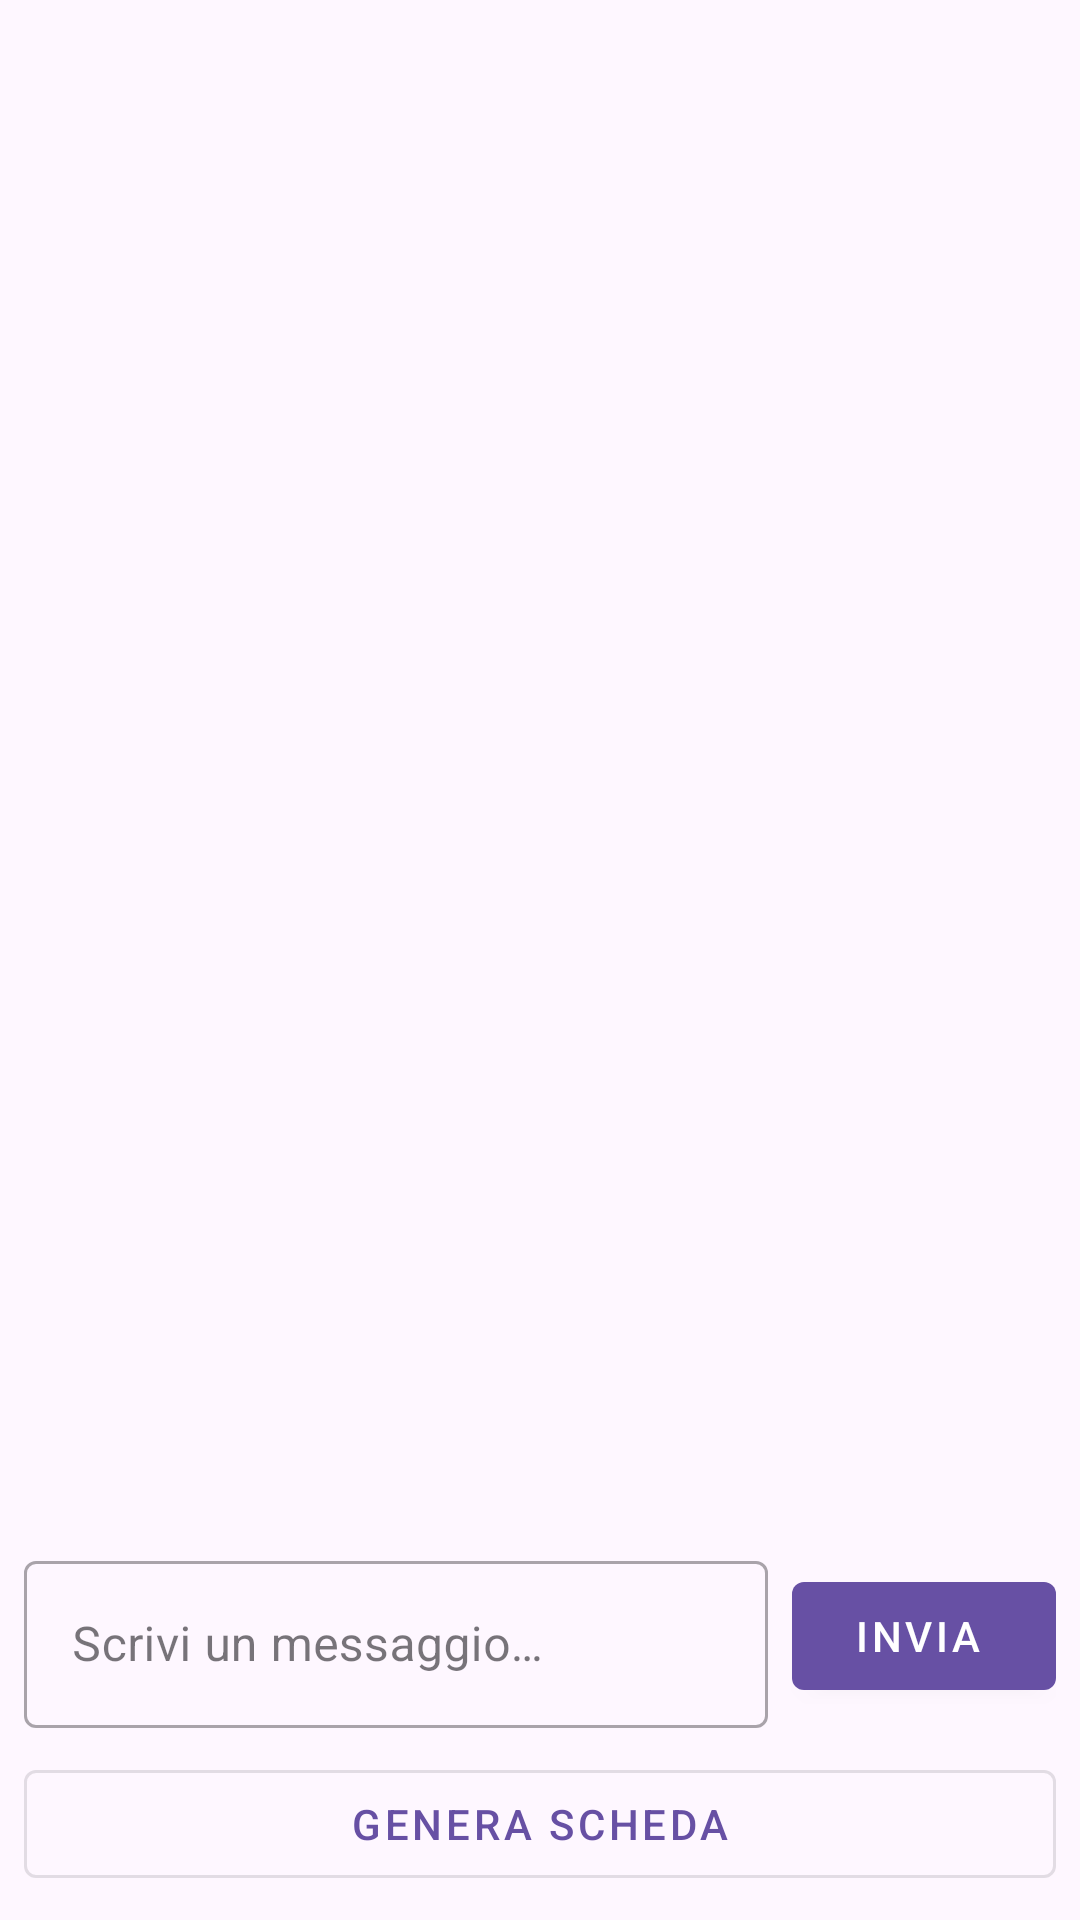

Android layout source for this screen:
<!-- AndroidManifest.xml: application theme Theme.TitanBiosync -->
<!-- res/layout/fragment_ai_coach.xml -->
<?xml version="1.0" encoding="utf-8"?>
<LinearLayout xmlns:android="http://schemas.android.com/apk/res/android"
    android:layout_width="match_parent"
    android:layout_height="match_parent"
    android:orientation="vertical">

    
    <androidx.recyclerview.widget.RecyclerView
        android:id="@+id/chatRecycler"
        android:layout_width="match_parent"
        android:layout_height="0dp"
        android:layout_weight="1"
        android:clipToPadding="false"
        android:paddingHorizontal="8dp"
        android:paddingVertical="8dp" />

    
    <ProgressBar
        android:id="@+id/progressBar"
        style="@style/Widget.AppCompat.ProgressBar.Horizontal"
        android:layout_width="match_parent"
        android:layout_height="wrap_content"
        android:indeterminate="true"
        android:visibility="gone" />

    
    <LinearLayout
        android:layout_width="match_parent"
        android:layout_height="wrap_content"
        android:orientation="horizontal"
        android:padding="8dp"
        android:gravity="center_vertical">

        <com.google.android.material.textfield.TextInputLayout
            android:layout_width="0dp"
            android:layout_height="wrap_content"
            android:layout_weight="1"
            style="@style/Widget.MaterialComponents.TextInputLayout.OutlinedBox">

            <com.google.android.material.textfield.TextInputEditText
                android:id="@+id/messageInput"
                android:layout_width="match_parent"
                android:layout_height="wrap_content"
                android:hint="@string/coach_message_hint"
                android:imeOptions="actionSend"
                android:inputType="textMultiLine"
                android:maxLines="4" />
        </com.google.android.material.textfield.TextInputLayout>

        <com.google.android.material.button.MaterialButton
            android:id="@+id/sendButton"
            android:layout_width="wrap_content"
            android:layout_height="wrap_content"
            android:layout_marginStart="8dp"
            android:text="@string/coach_send"
            style="@style/Widget.MaterialComponents.Button.Icon" />

    </LinearLayout>

    
    <com.google.android.material.button.MaterialButton
        android:id="@+id/generateButton"
        android:layout_width="match_parent"
        android:layout_height="wrap_content"
        android:layout_marginHorizontal="8dp"
        android:layout_marginBottom="8dp"
        android:text="@string/coach_generate_workout"
        style="@style/Widget.MaterialComponents.Button.OutlinedButton" />

</LinearLayout>
<!-- resources referenced by this layout -->
<resources>
  <string name="coach_generate_workout">Genera scheda</string>
  <string name="coach_message_hint">Scrivi un messaggio…</string>
  <string name="coach_send">Invia</string>
  <style name="Theme.TitanBiosync" parent="Theme.Material3.DayNight.NoActionBar" />
</resources>
